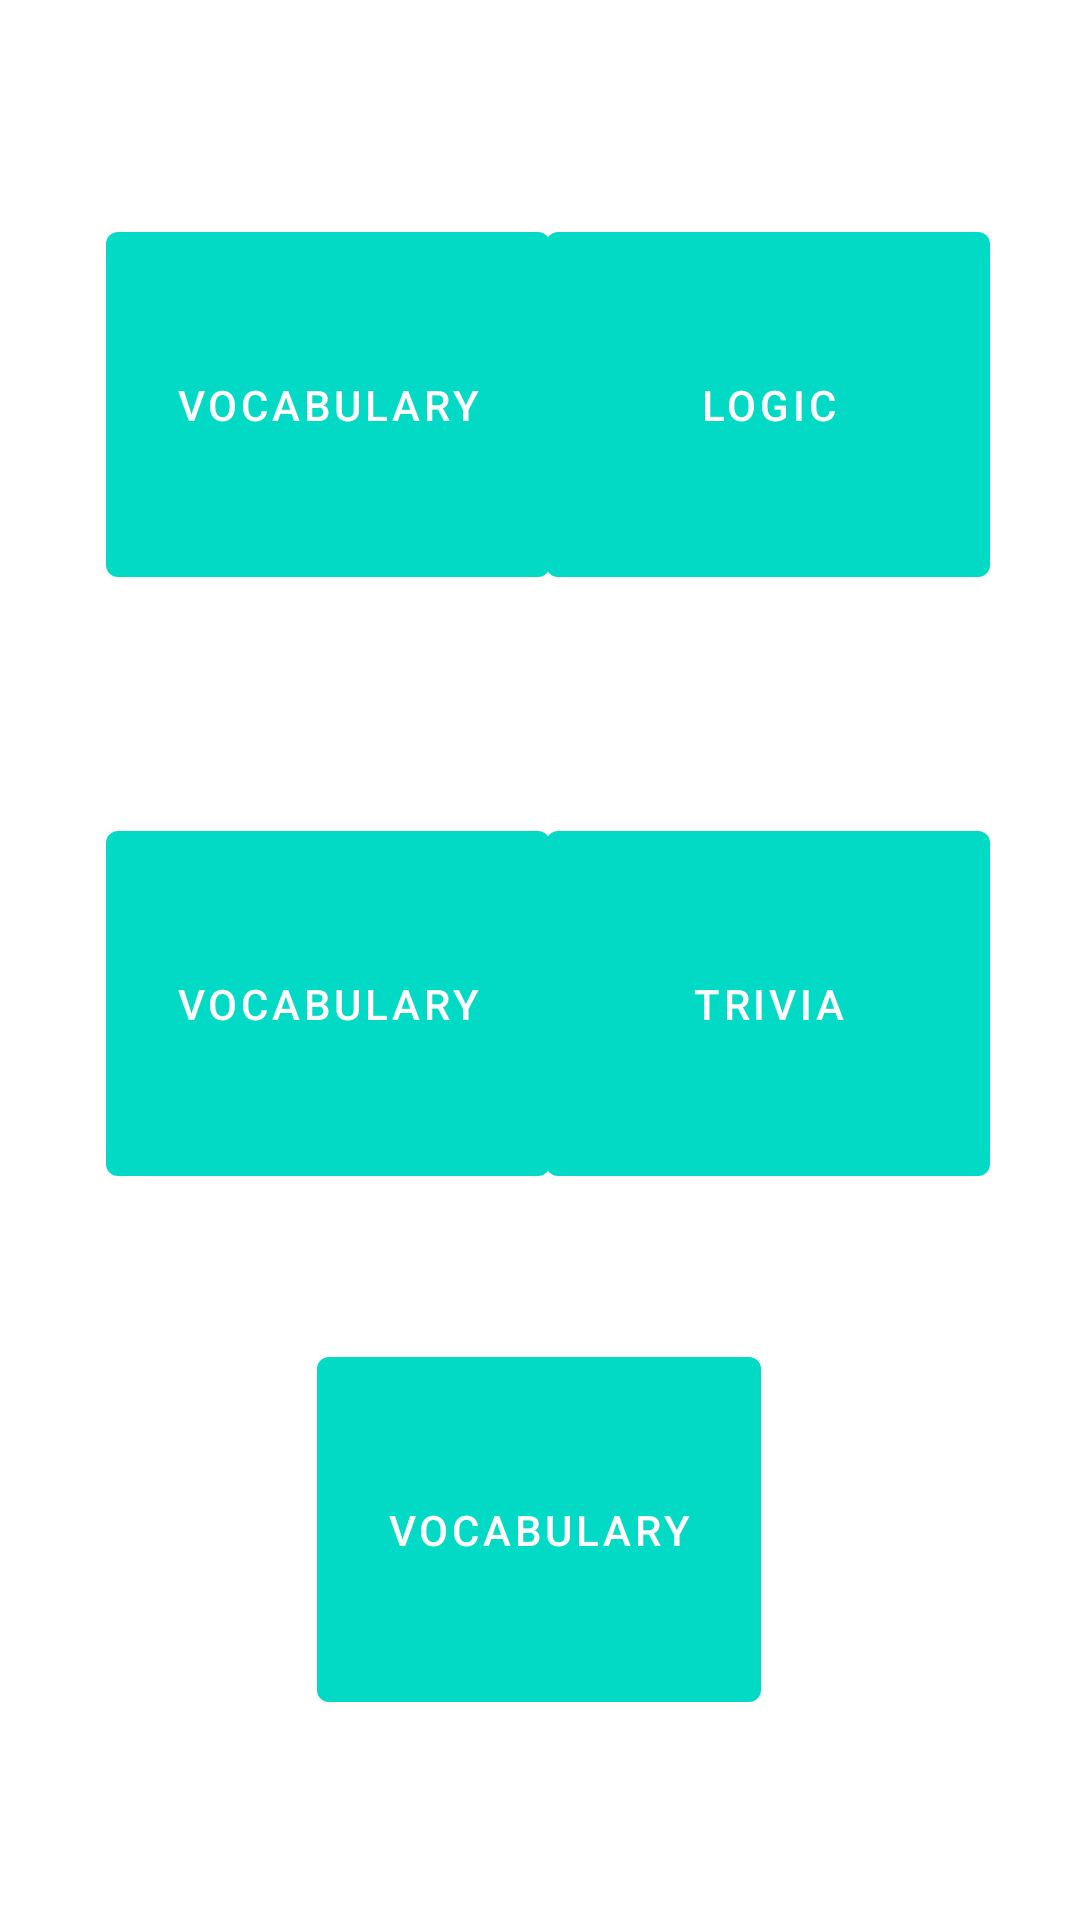

Android layout source for this screen:
<!-- AndroidManifest.xml: application theme Theme.BrainTraining -->
<!-- res/layout/play.xml -->
<?xml version="1.0" encoding="utf-8"?>
<androidx.constraintlayout.widget.ConstraintLayout xmlns:android="http://schemas.android.com/apk/res/android"
    xmlns:app="http://schemas.android.com/apk/res-auto"
    xmlns:tools="http://schemas.android.com/tools"
    android:layout_width="match_parent"
    android:layout_height="match_parent">

    <Button
        android:id="@+id/button6"
        android:layout_width="148dp"
        android:layout_height="127dp"
        android:text="Vocabulary"
        app:backgroundTint="#FF03DAC5"
        app:layout_constraintBottom_toBottomOf="parent"
        app:layout_constraintEnd_toEndOf="parent"
        app:layout_constraintHorizontal_bias="0.167"
        app:layout_constraintStart_toStartOf="parent"
        app:layout_constraintTop_toTopOf="parent"
        app:layout_constraintVertical_bias="0.139" />

    <Button
        android:id="@+id/button7"
        android:layout_width="148dp"
        android:layout_height="127dp"
        android:text="Logic"
        app:backgroundTint="#FF03DAC5"
        app:layout_constraintBottom_toBottomOf="parent"
        app:layout_constraintEnd_toEndOf="parent"
        app:layout_constraintHorizontal_bias="0.859"
        app:layout_constraintStart_toStartOf="parent"
        app:layout_constraintTop_toTopOf="parent"
        app:layout_constraintVertical_bias="0.139" />

    <Button
        android:id="@+id/button8"
        android:layout_width="148dp"
        android:layout_height="127dp"
        android:text="Trivia"
        app:backgroundTint="#FF03DAC5"
        app:layout_constraintBottom_toBottomOf="parent"
        app:layout_constraintEnd_toEndOf="parent"
        app:layout_constraintHorizontal_bias="0.859"
        app:layout_constraintStart_toStartOf="parent"
        app:layout_constraintTop_toTopOf="parent"
        app:layout_constraintVertical_bias="0.528" />

    <Button
        android:id="@+id/button9"
        android:layout_width="148dp"
        android:layout_height="127dp"
        android:text="Vocabulary"
        app:backgroundTint="#FF03DAC5"
        app:layout_constraintBottom_toBottomOf="parent"
        app:layout_constraintEnd_toEndOf="parent"
        app:layout_constraintHorizontal_bias="0.498"
        app:layout_constraintStart_toStartOf="parent"
        app:layout_constraintTop_toTopOf="parent"
        app:layout_constraintVertical_bias="0.87" />

    <Button
        android:id="@+id/button3"
        android:layout_width="148dp"
        android:layout_height="127dp"
        android:text="Vocabulary"
        app:backgroundTint="#FF03DAC5"
        app:layout_constraintBottom_toBottomOf="parent"
        app:layout_constraintEnd_toEndOf="parent"
        app:layout_constraintHorizontal_bias="0.167"
        app:layout_constraintStart_toStartOf="parent"
        app:layout_constraintTop_toTopOf="parent"
        app:layout_constraintVertical_bias="0.528" />

</androidx.constraintlayout.widget.ConstraintLayout>
<!-- resources referenced by this layout -->
<resources>
  <style name="Theme.BrainTraining" parent="Theme.MaterialComponents.DayNight.DarkActionBar">
          
          <item name="colorPrimary">@color/purple_500</item>
          <item name="colorPrimaryVariant">@color/purple_700</item>
          <item name="colorOnPrimary">@color/white</item>
          
          <item name="colorSecondary">@color/teal_200</item>
          <item name="colorSecondaryVariant">@color/teal_700</item>
          <item name="colorOnSecondary">@color/black</item>
          
          <item name="android:statusBarColor" tools:targetApi="l">?attr/colorPrimaryVariant</item>
          
      </style>
  <!-- not gathered from this repository: default colours our renderer supplied (Android Studio template values) -->
  <color name="purple_500">#FF6200EE</color>
  <color name="purple_700">#FF3700B3</color>
  <color name="teal_200">#FF03DAC5</color>
  <color name="teal_700">#FF018786</color>
  <color name="black">#FF000000</color>
  <color name="white">#FFFFFFFF</color>
</resources>
